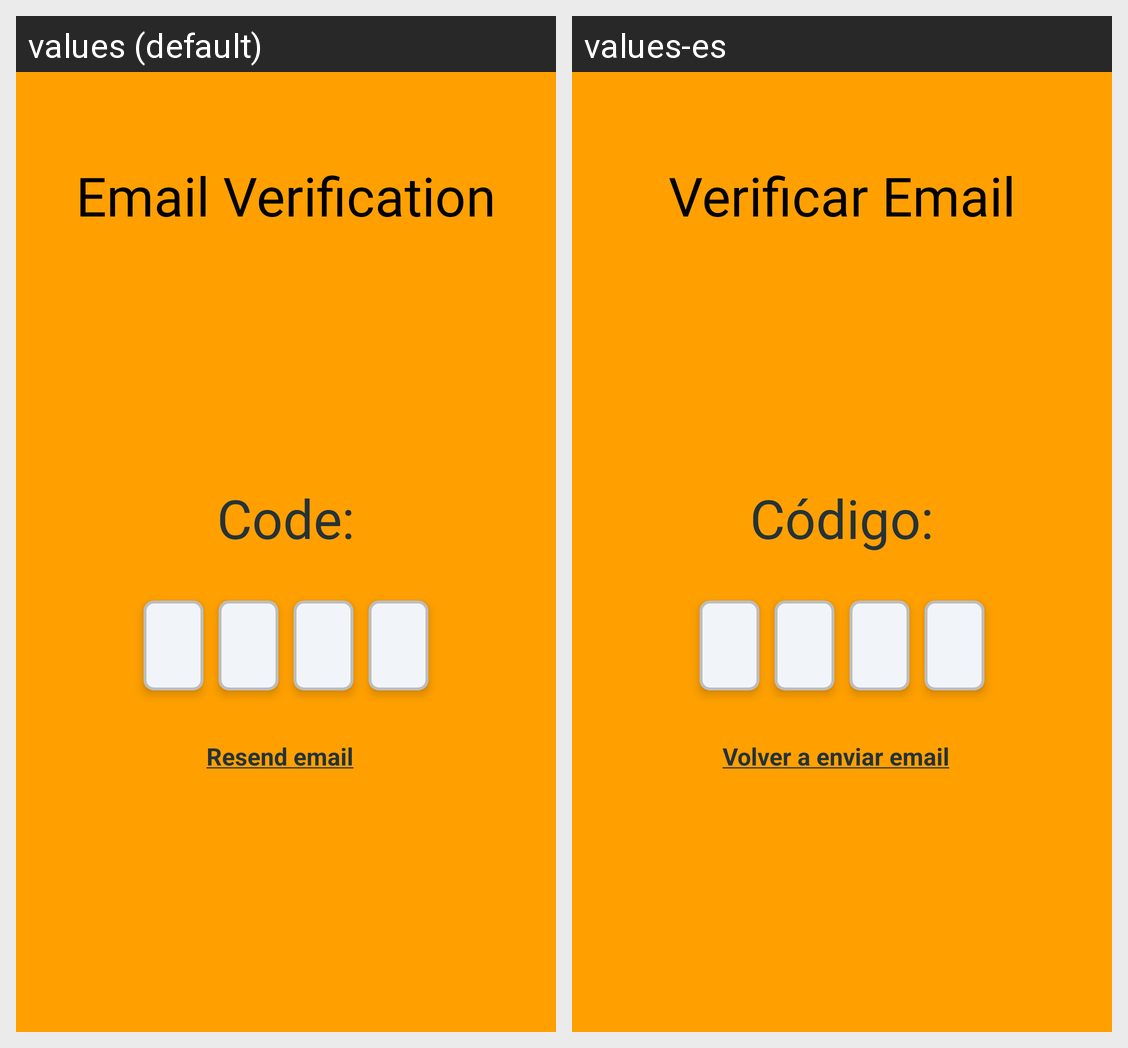

The Android screen above is rendered under two locales of the same app. Produce the string resources it draws, with the default and per-locale values.
Android screen res/layout/fragment_verify_mail.xml rendered under 2 locales, left to right: values (default), values-es. Device: Nexus 5 (rendered at 1080×1920; each locale shown at half size, 540×960, under a caption strip naming it); theme Theme.TapasTop.
Strings drawn on this screen, with the default value and each locale's value (text and hints the layout hard-codes, and strings that could not be matched under every locale, appear in the picture but are not listed):

email_verification_title
  values: Email Verification
  values-es: Verificar Email

code
  values: Code:
  values-es: Código:

resend_email
  values: Resend email
  values-es: Volver a enviar email
